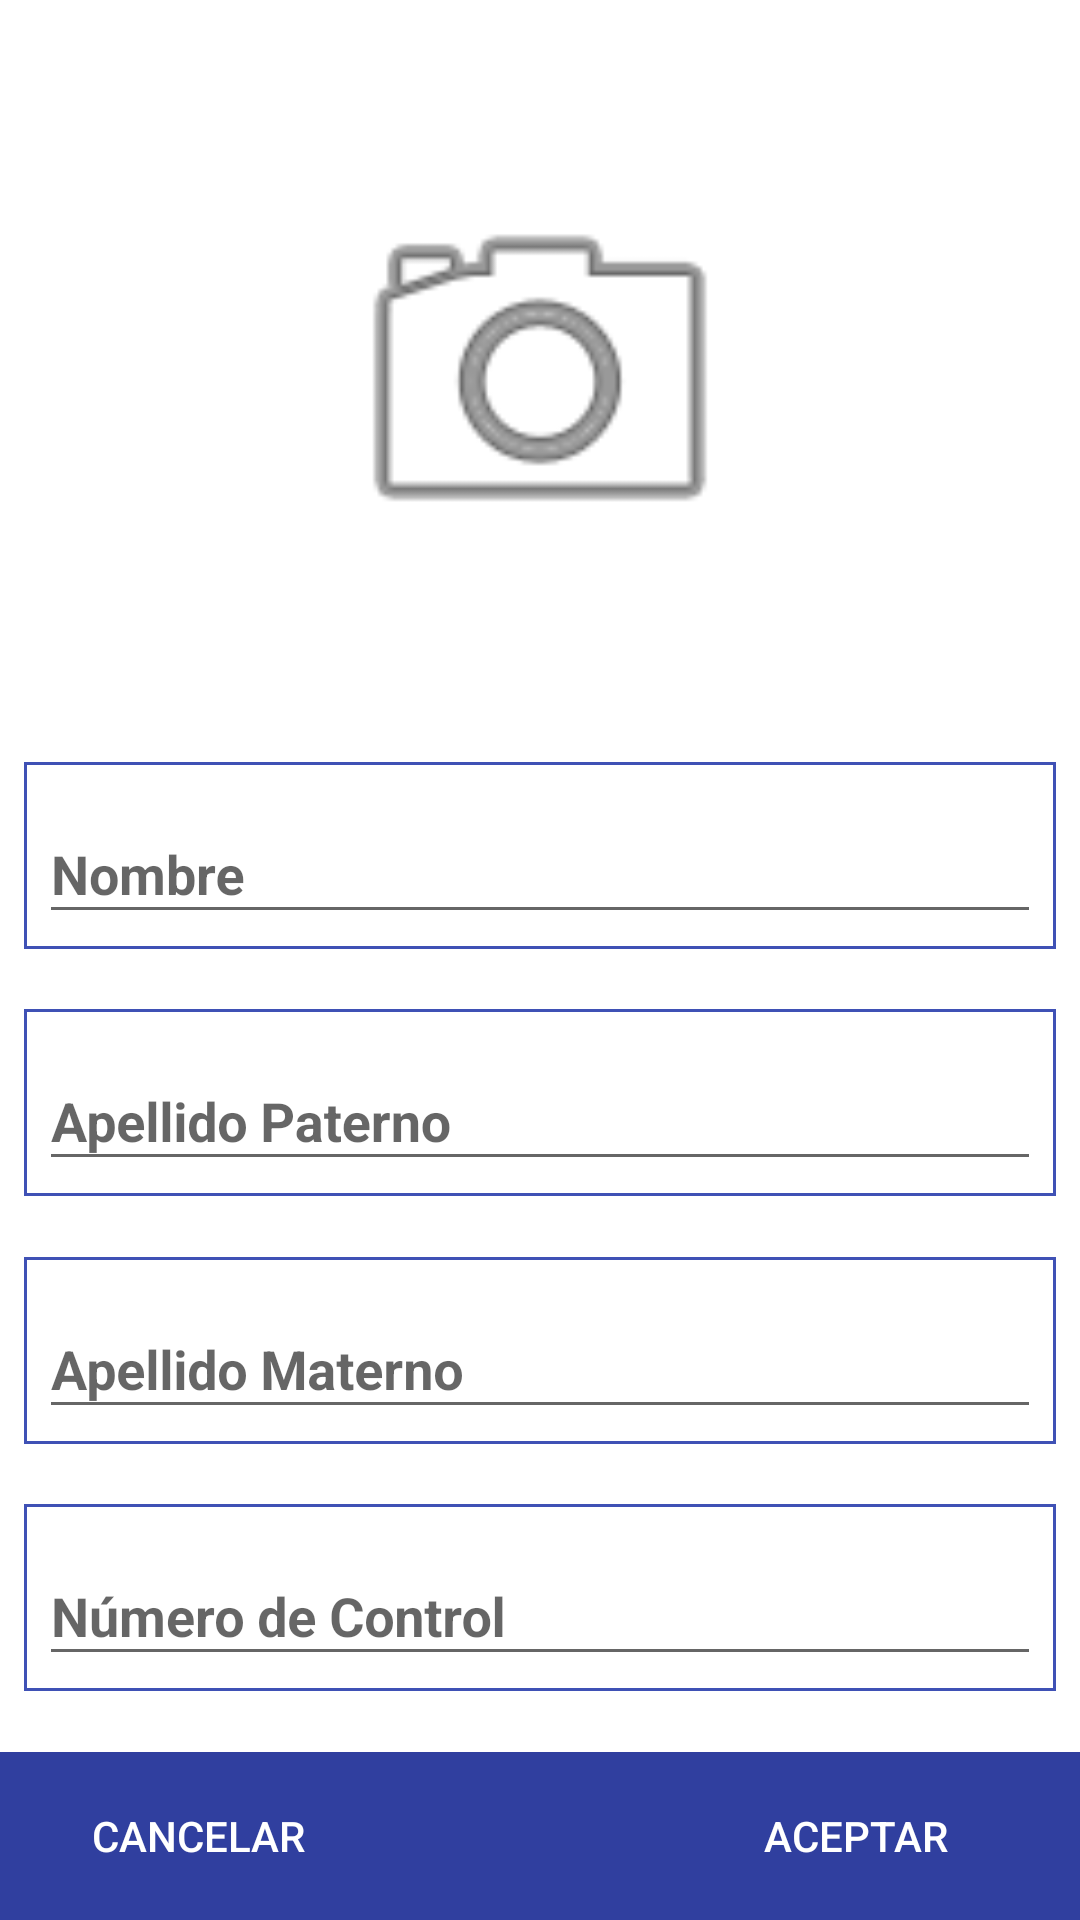

Android layout source for this screen:
<!-- AndroidManifest.xml: application theme AppTheme -->
<!-- res/layout/fragment_enroll.xml -->
<?xml version="1.0" encoding="utf-8"?>
<LinearLayout
    xmlns:android="http://schemas.android.com/apk/res/android"
    xmlns:app="http://schemas.android.com/apk/res-auto"
    xmlns:tools="http://schemas.android.com/tools"
    android:layout_width="match_parent"
    android:layout_height="match_parent"
    android:orientation="vertical"
    android:keepScreenOn="true"
    android:background="@android:color/white"
    tools:context=".EnrollFragment"
    tools:ignore="Overdraw">

    <android.support.constraint.ConstraintLayout
        android:layout_width="match_parent"
        android:layout_height="0dp"
        android:layout_weight="1">

        <android.support.constraint.ConstraintLayout
            android:id="@+id/enrollFotoConstraintLayout"
            android:layout_width="match_parent"
            android:layout_height="0dp"
            app:layout_constraintEnd_toEndOf="parent"
            app:layout_constraintHeight_default="percent"
            app:layout_constraintHeight_percent="0.4"
            app:layout_constraintStart_toStartOf="parent"
            app:layout_constraintTop_toTopOf="parent">

            <ImageView
                android:id="@+id/enrollFotoImageView"
                android:layout_width="0dp"
                android:layout_height="0dp"
                android:layout_marginEnd="8dp"
                android:layout_marginStart="8dp"
                android:layout_marginTop="16dp"
                android:adjustViewBounds="true"
                android:background="@drawable/border_image"
                android:padding="1dp"
                android:scaleType="fitCenter"
                android:src="@android:drawable/ic_menu_camera"
                app:layout_constraintBottom_toBottomOf="parent"
                app:layout_constraintDimensionRatio="w,2:3"
                app:layout_constraintEnd_toEndOf="parent"
                app:layout_constraintStart_toStartOf="parent"
                app:layout_constraintTop_toTopOf="parent"
                tools:ignore="ContentDescription" />
        </android.support.constraint.ConstraintLayout>

        <android.support.constraint.ConstraintLayout
            android:layout_width="match_parent"
            android:layout_height="0dp"
            app:layout_constraintBottom_toBottomOf="parent"
            app:layout_constraintEnd_toEndOf="parent"
            app:layout_constraintHeight_default="percent"
            app:layout_constraintHeight_percent="0.6"
            app:layout_constraintStart_toStartOf="parent"
            app:layout_constraintTop_toBottomOf="@+id/enrollFotoConstraintLayout">

            <android.support.design.widget.TextInputLayout
                android:id="@+id/enrollNombreTextInputLayout"
                android:layout_width="match_parent"
                android:layout_height="wrap_content"
                android:layout_marginEnd="8dp"
                android:layout_marginStart="8dp"
                android:background="@drawable/button_flat"
                android:padding="5dp"
                app:layout_constraintBottom_toTopOf="@+id/enrollPaternoTextInputLayout"
                app:layout_constraintEnd_toEndOf="parent"
                app:layout_constraintHorizontal_bias="0.5"
                app:layout_constraintStart_toStartOf="parent"
                app:layout_constraintTop_toTopOf="parent">

                <android.support.design.widget.TextInputEditText
                    android:layout_width="match_parent"
                    android:layout_height="wrap_content"
                    android:gravity="center_vertical"
                    android:hint="@string/enroll_fragment_hint_nombre"
                    android:textSize="18sp"
                    android:textStyle="bold" />
            </android.support.design.widget.TextInputLayout>

            <android.support.design.widget.TextInputLayout
                android:id="@+id/enrollPaternoTextInputLayout"
                android:layout_width="match_parent"
                android:layout_height="wrap_content"
                android:layout_marginEnd="8dp"
                android:layout_marginStart="8dp"
                android:background="@drawable/button_flat"
                android:padding="5dp"
                app:layout_constraintBottom_toTopOf="@+id/enrollMaternoTextInputLayout"
                app:layout_constraintEnd_toEndOf="parent"
                app:layout_constraintHorizontal_bias="0.5"
                app:layout_constraintStart_toStartOf="parent"
                app:layout_constraintTop_toBottomOf="@+id/enrollNombreTextInputLayout">

                <android.support.design.widget.TextInputEditText
                    android:layout_width="match_parent"
                    android:layout_height="wrap_content"
                    android:gravity="center_vertical"
                    android:hint="@string/enroll_fragment_hint_paterno"
                    android:textSize="18sp"
                    android:textStyle="bold" />
            </android.support.design.widget.TextInputLayout>

            <android.support.design.widget.TextInputLayout
                android:id="@+id/enrollMaternoTextInputLayout"
                android:layout_width="match_parent"
                android:layout_height="wrap_content"
                android:layout_marginEnd="8dp"
                android:layout_marginStart="8dp"
                android:background="@drawable/button_flat"
                android:padding="5dp"
                app:layout_constraintBottom_toTopOf="@+id/enrollControlTextInputLayout"
                app:layout_constraintEnd_toEndOf="parent"
                app:layout_constraintHorizontal_bias="0.5"
                app:layout_constraintStart_toStartOf="parent"
                app:layout_constraintTop_toBottomOf="@+id/enrollPaternoTextInputLayout">

                <android.support.design.widget.TextInputEditText
                    android:layout_width="match_parent"
                    android:layout_height="wrap_content"
                    android:gravity="center_vertical"
                    android:hint="@string/enroll_fragment_hint_materno"
                    android:textSize="18sp"
                    android:textStyle="bold" />
            </android.support.design.widget.TextInputLayout>

            <android.support.design.widget.TextInputLayout
                android:id="@+id/enrollControlTextInputLayout"
                android:layout_width="match_parent"
                android:layout_height="wrap_content"
                android:layout_marginEnd="8dp"
                android:layout_marginStart="8dp"
                android:background="@drawable/button_flat"
                android:padding="5dp"
                app:layout_constraintBottom_toBottomOf="parent"
                app:layout_constraintEnd_toEndOf="parent"
                app:layout_constraintHorizontal_bias="0.5"
                app:layout_constraintStart_toStartOf="parent"
                app:layout_constraintTop_toBottomOf="@+id/enrollMaternoTextInputLayout">

                <android.support.design.widget.TextInputEditText
                    android:layout_width="match_parent"
                    android:layout_height="wrap_content"
                    android:gravity="center_vertical"
                    android:hint="@string/enroll_fragment_hint_control"
                    android:textSize="18sp"
                    android:textStyle="bold" />
            </android.support.design.widget.TextInputLayout>
        </android.support.constraint.ConstraintLayout>
    </android.support.constraint.ConstraintLayout>

    <android.support.v7.widget.Toolbar
        android:layout_width="match_parent"
        android:layout_height="wrap_content"
        android:layout_gravity="bottom"
        android:background="@color/colorPrimaryDark"
        android:padding="5dp">

        <Button
            android:id="@+id/enrollCancelButton"
            android:layout_width="100dp"
            android:layout_height="30dp"
            android:layout_gravity="start"
            android:layout_marginStart="10dp"
            android:background="@android:color/transparent"
            android:text="@string/common_btn_cancel"
            android:textColor="@android:color/white" />

        <Button
            android:id="@+id/enrollOkButton"
            android:layout_width="100dp"
            android:layout_height="30dp"
            android:layout_gravity="end"
            android:layout_marginEnd="20dp"
            android:background="@android:color/transparent"
            android:text="@string/common_btn_ok"
            android:textColor="@android:color/white" />
    </android.support.v7.widget.Toolbar>
</LinearLayout>
<!-- resources referenced by this layout -->
<resources>
  <color name="colorPrimaryDark">#303f9f</color>
  <!-- drawable button_flat (drawable) -->
  <?xml version="1.0" encoding="utf-8"?>
  <shape
      xmlns:android="http://schemas.android.com/apk/res/android"
      xmlns:tools="http://schemas.android.com/tools"
      android:shape="rectangle" >
  
      <solid
          tools:color="@android:color/white" />
  
      <stroke
          android:width="1dp"
          tools:color="@color/colorPrimary" />
  
  </shape>
  <string name="common_btn_cancel">Cancelar</string>
  <string name="common_btn_ok">Aceptar</string>
  <string name="enroll_fragment_hint_control">Número de Control</string>
  <string name="enroll_fragment_hint_materno">Apellido Materno</string>
  <string name="enroll_fragment_hint_nombre">Nombre</string>
  <string name="enroll_fragment_hint_paterno">Apellido Paterno</string>
  <style name="AppTheme" parent="Theme.AppCompat.Light.NoActionBar">
          <item name="android:windowNoTitle">true</item>
          <item name="android:windowActionBar">false</item>
          <item name="windowNoTitle">true</item>
          <item name="windowActionBar">false</item>
          <item name="android:windowFullscreen">true</item>
          <item name="colorPrimary">@color/colorPrimary</item>
          <item name="colorPrimaryDark">@color/colorPrimaryDark</item>
          <item name="colorAccent">@color/colorAccent</item>
      </style>
  <color name="colorPrimary">#3F51B5</color>
  <color name="colorAccent">#FF4081</color>
</resources>
